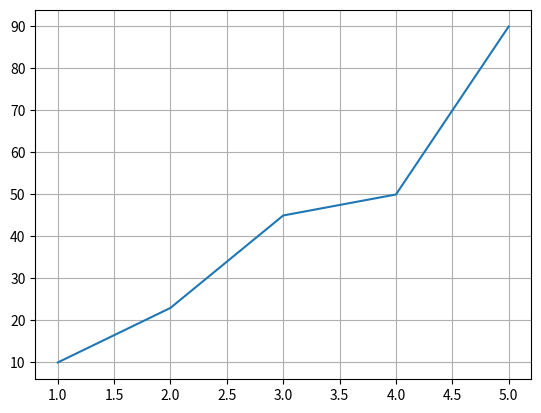

Generate this figure with matplotlib:
import matplotlib.pyplot as plt
import numpy as np
x = np.array([1,2,3,4,5])
y = np.array([10,23,45,50,90])
plt.plot(x,y)
plt.grid()
plt.show()

# we can even just give one axis for single grid lines
# by plt.grid(axis="x")